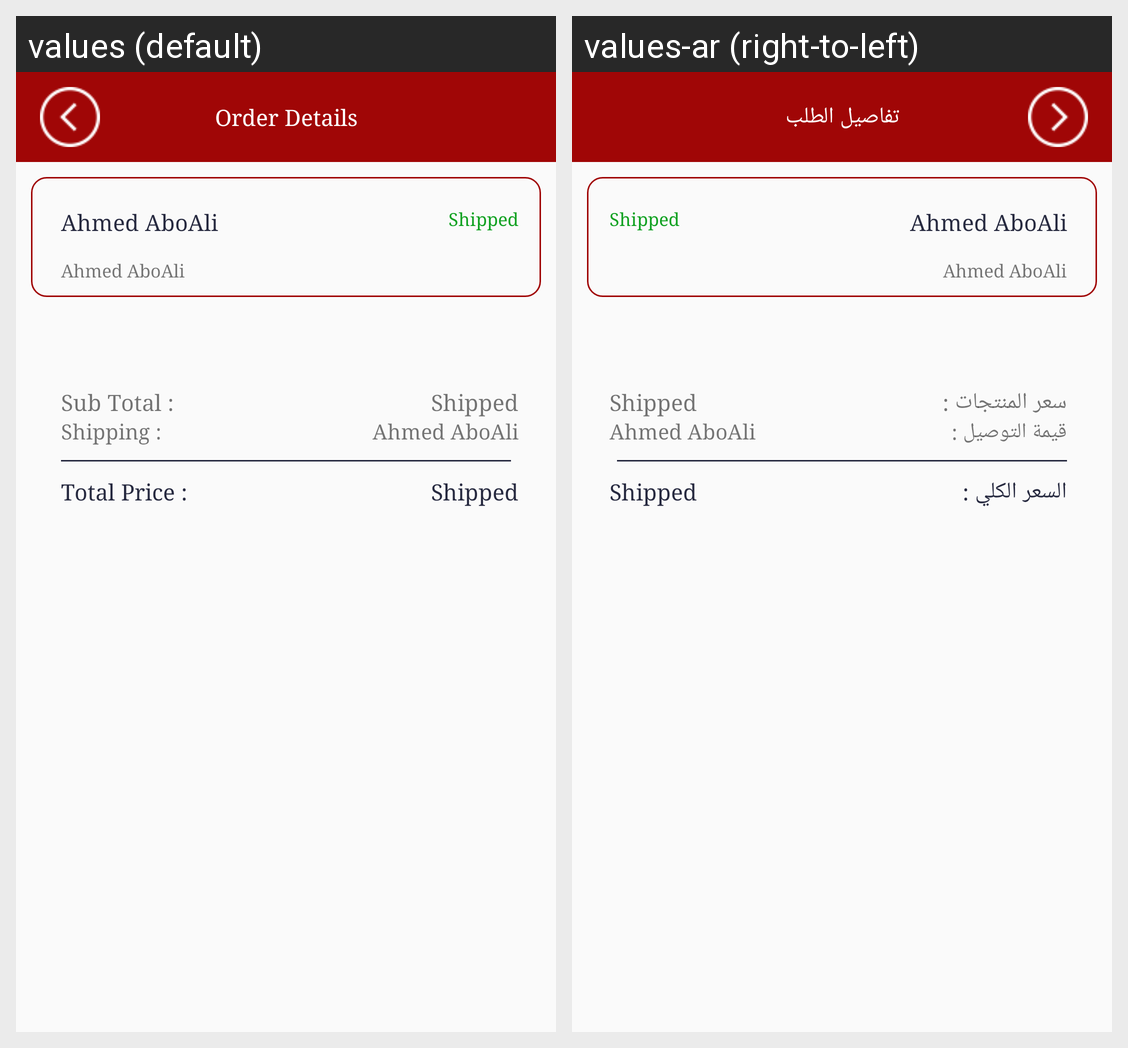

The Android screen above is rendered under two locales of the same app. Produce the string resources it draws, with the default and per-locale values.
Android screen res/layout/activity_order_details.xml rendered under 2 locales, left to right: values (default), values-ar (right-to-left). Device: Nexus 5 (rendered at 1080×1920; each locale shown at half size, 540×960, under a caption strip naming it); theme AppTheme.
Strings drawn on this screen, with the default value and each locale's value (text and hints the layout hard-codes, and strings that could not be matched under every locale, appear in the picture but are not listed):

Orderdetails
  values: Order Details
  values-ar: تفاصيل الطلب

subtoatal
  values: Sub Total :
  values-ar: سعر المنتجات :

shipped
  values: Shipping :
  values-ar: قيمة التوصيل :

ToatalPrice
  values: Total Price :
  values-ar: السعر الكلي :
